Run: headless pygame with SDL's dummy video driver; simulated clock (each Clock.tick advances the game by its frame time, no real sleeping); random seed 0; keys injected as events and as key.get_pressed() state; mouse plan: one left click at the window centre at the start of phase 2, then a move to the lower-right quarter at the start of phase 3.
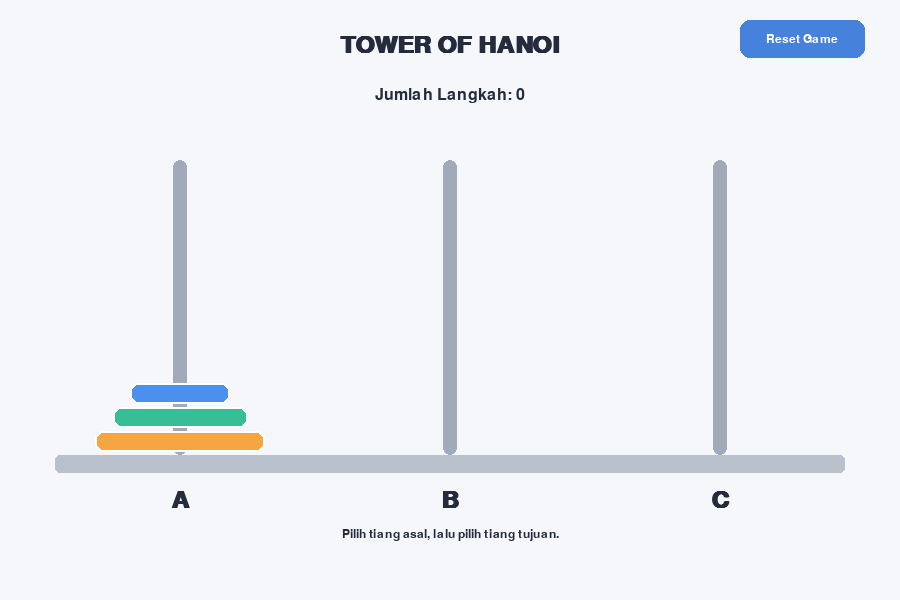
Frame 1 of 4 · flips 1–60 · no input
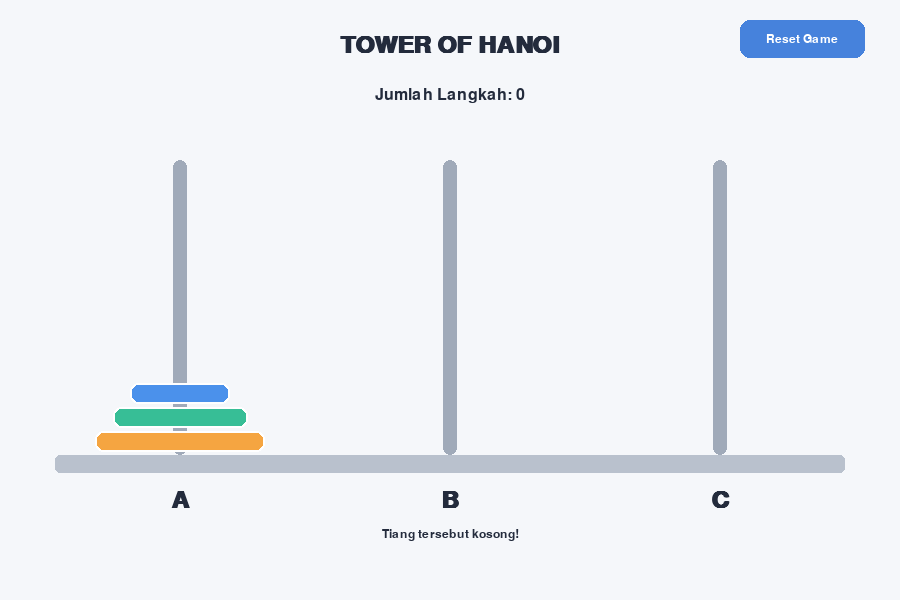
Frame 2 of 4 · flips 61–180 · clicked the window centre · tapped SPACE, RETURN · held RIGHT (→), D
Frame 3 of 4 · flips 181–300 · moved the mouse to the lower-right quarter · held DOWN (↓), S · screen unchanged from frame 2, image omitted
Frame 4 of 4 · flips 301–420 · held LEFT (←), A, UP (↑), W · screen unchanged from frame 3, image omitted

The pygame program that drew these frames:


import pygame
import sys

pygame.init()

# Konfigurasi game
WIDTH, HEIGHT = 900, 600
screen = pygame.display.set_mode((WIDTH, HEIGHT))
pygame.display.set_caption("Tower of Hanoi - Game Development")

clock = pygame.time.Clock()
FONT = pygame.font.SysFont("arial", 24)
SMALL_FONT = pygame.font.SysFont("arial", 18)
BIG_FONT = pygame.font.SysFont("arial", 36, bold=True)

# Warna
BACKGROUND = (245, 247, 250)
DARK = (35, 43, 60)
WHITE = (255, 255, 255)
GRAY = (160, 170, 185)
GREEN = (35, 170, 115)
RED = (220, 75, 75)
BLUE = (70, 130, 220)
YELLOW = (255, 195, 70)

# Posisi tiang
ROD_X = [180, 450, 720]
BASE_Y = 455
ROD_TOP = 160

# Tiga cakram: angka terbesar = cakram terbesar
TOTAL_DISKS = 3
DISK_COLORS = [
    (75, 145, 235),
    (55, 190, 150),
    (245, 165, 65),
    (215, 90, 115),
    (150, 105, 220),
]

def reset_game():
    global towers, moves, selected_rod, won, message

    towers = [
        list(range(TOTAL_DISKS, 0, -1)),
        [],
        []
    ]

    moves = 0
    selected_rod = None
    won = False
    message = "Pilih tiang asal, lalu pilih tiang tujuan."

reset_game()


def draw_text(text, font, color, x, y, center=True):
    image = font.render(text, True, color)
    rect = image.get_rect()

    if center:
        rect.center = (x, y)
    else:
        rect.topleft = (x, y)

    screen.blit(image, rect)


def draw_button(rect, text):
    pygame.draw.rect(screen, BLUE, rect, border_radius=10)
    draw_text(text, SMALL_FONT, WHITE, rect.centerx, rect.centery)


def draw_game():
    screen.fill(BACKGROUND)

    draw_text("TOWER OF HANOI", BIG_FONT, DARK, WIDTH // 2, 45)
    draw_text(
        f"Jumlah Langkah: {moves}",
        FONT, DARK, WIDTH // 2, 95
    )

    # Gambar alas
    pygame.draw.rect(
        screen, (185, 193, 205),
        (55, BASE_Y, 790, 18),
        border_radius=5
    )

    # Gambar tiang
    for i, x in enumerate(ROD_X):
        pygame.draw.rect(
            screen, GRAY,
            (x - 7, ROD_TOP, 14, BASE_Y - ROD_TOP),
            border_radius=7
        )

        # Sorot tiang yang dipilih
        if selected_rod == i:
            pygame.draw.circle(
                screen, GREEN, (x, ROD_TOP - 18), 13
            )

        draw_text(
            ["A", "B", "C"][i],
            BIG_FONT, DARK, x, BASE_Y + 45
        )

        # Gambar cakram dari bawah ke atas
        for j, disk in enumerate(towers[i]):
            disk_width = 65 + disk * 35
            disk_height = 24

            x_pos = x - disk_width // 2
            y_pos = BASE_Y - (j + 1) * disk_height

            # Cakram terpilih diangkat sedikit
            if selected_rod == i and j == len(towers[i]) - 1:
                y_pos -= 15

            color = DISK_COLORS[(disk - 1) % len(DISK_COLORS)]

            rect = pygame.Rect(
                x_pos, y_pos, disk_width, disk_height - 3
            )

            pygame.draw.rect(
                screen, color, rect, border_radius=8
            )
            pygame.draw.rect(
                screen, WHITE, rect, width=2, border_radius=8
            )

    # Petunjuk
    draw_text(
        message, SMALL_FONT, DARK, WIDTH // 2, 535
    )

    draw_button(
        pygame.Rect(740, 20, 125, 38), "Reset Game"
    )

    if won:
        pygame.draw.rect(
            screen, WHITE,
            (190, 205, 520, 115),
            border_radius=18
        )
        pygame.draw.rect(
            screen, GREEN,
            (190, 205, 520, 115),
            width=3, border_radius=18
        )

        draw_text(
            "SELAMAT, KAMU MENANG!",
            BIG_FONT, GREEN, WIDTH // 2, 240
        )
        draw_text(
            f"Total langkah: {moves}",
            FONT, DARK, WIDTH // 2, 282
        )

    pygame.display.flip()


def get_clicked_rod(mouse_x):
    """Menentukan tiang berdasarkan posisi klik mouse."""
    for i, x in enumerate(ROD_X):
        if abs(mouse_x - x) < 100:
            return i
    return None


def move_disk(source, destination):
    global moves, message, won, selected_rod

    # Tidak bisa memindahkan ke tiang yang sama
    if source == destination:
        message = "Pilih tiang tujuan yang berbeda."
        return

    # Tiang asal harus memiliki cakram
    if not towers[source]:
        message = "Tiang asal masih kosong!"
        return

    disk = towers[source][-1]

    # Cek aturan ukuran cakram
    if towers[destination]:
        top_disk = towers[destination][-1]

        if disk > top_disk:
            message = "Gagal! Cakram besar tidak boleh di atas cakram kecil."
            return

    towers[source].pop()
    towers[destination].append(disk)

    moves += 1
    selected_rod = None
    message = "Bagus! Lanjutkan sampai semua cakram di tiang C."

    # Kondisi kemenangan
    if len(towers[2]) == TOTAL_DISKS:
        won = True
        message = "Permainan selesai!"


# Game loop utama
running = True

while running:
    for event in pygame.event.get():

        if event.type == pygame.QUIT:
            running = False

        elif event.type == pygame.MOUSEBUTTONDOWN:
            if event.button == 1:
                mx, my = event.pos

                # Tombol reset
                reset_rect = pygame.Rect(740, 20, 125, 38)

                if reset_rect.collidepoint(mx, my):
                    reset_game()
                    continue

                if won:
                    continue

                # Klik tiang
                if ROD_TOP - 30 <= my <= BASE_Y + 15:
                    rod = get_clicked_rod(mx)

                    if rod is not None:
                        if selected_rod is None:
                            if towers[rod]:
                                selected_rod = rod
                                message = (
                                    "Sekarang pilih tiang tujuan."
                                )
                            else:
                                message = "Tiang tersebut kosong!"
                        else:
                            move_disk(selected_rod, rod)

    draw_game()
    clock.tick(60)

pygame.quit()
sys.exit()
